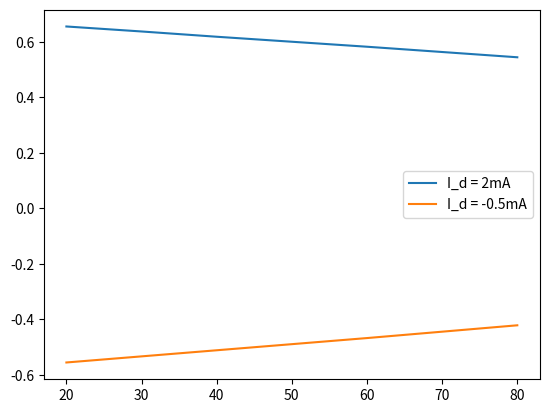

The script that saved this image:
import matplotlib.pyplot as plt

temp = [20, 30, 40, 50, 60, 70, 80]
v_d_pn = [0.655, 0.637, 0.618, 0.600, 0.582, 0.563, 0.544]
v_d_zen = [-0.556, -0.534, -0.512, -0.490, -0.468, -0.445, -0.422]

plt.plot(temp, v_d_pn, label="I_d = 2mA")
plt.legend()
plt.savefig("v_d_pn.png")
plt.show()

plt.plot(temp, v_d_zen, label="I_d = -0.5mA")
plt.legend()
plt.savefig("v_d_zen.png")
plt.show()